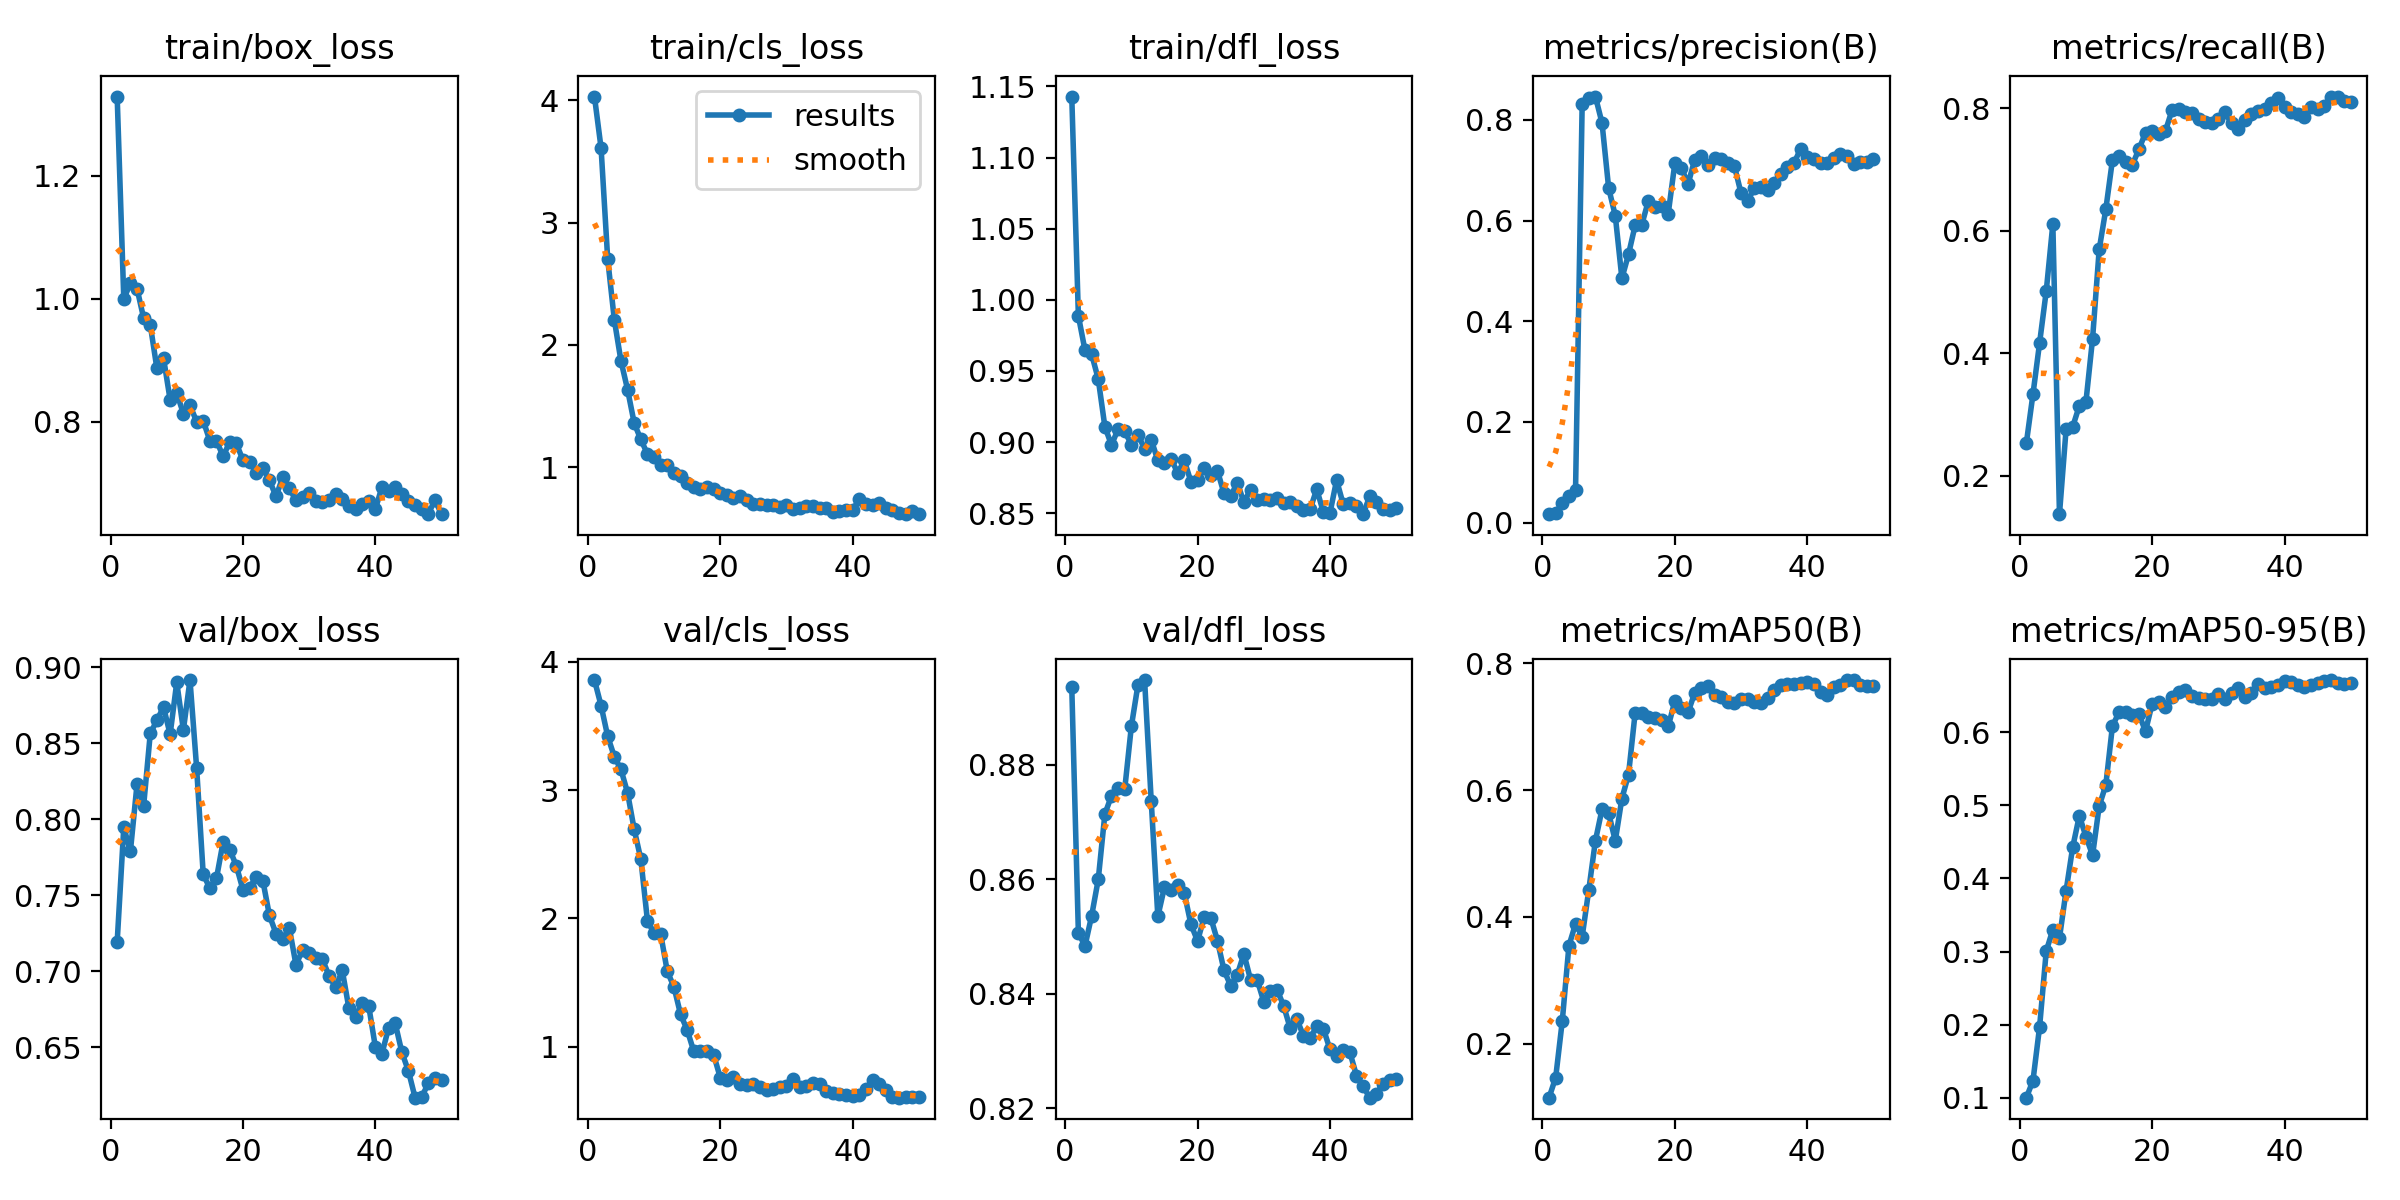

Source data for this figure (header and first rows):
epoch, train/box_loss, train/cls_loss, train/dfl_loss, metrics/precision(B), metrics/recall(B), metrics/mAP50(B), metrics/mAP50-95(B), val/box_loss, val/cls_loss, val/dfl_loss, lr/pg0, lr/pg1, lr/pg2
1, 1.329, 4.032, 1.143, 0.01673, 0.2533, 0.1147, 0.1003, 0.719, 3.858, 0.8935, 5.454e-05, 5.454e-05, 5.454e-05
2, 1, 3.609, 0.9887, 0.0183, 0.3332, 0.1465, 0.1236, 0.7946, 3.658, 0.8506, 0.0001158, 0.0001158, 0.0001158
3, 1.025, 2.701, 0.9645, 0.03945, 0.4168, 0.2361, 0.1973, 0.7789, 3.419, 0.8483, 0.0001746, 0.0001746, 0.0001746
4, 1.017, 2.204, 0.9618, 0.0533, 0.5009, 0.3545, 0.3006, 0.8229, 3.261, 0.8536, 0.0002309, 0.0002309, 0.0002309
5, 0.9685, 1.87, 0.9443, 0.06495, 0.6105, 0.3889, 0.3301, 0.8088, 3.161, 0.8599, 0.0002846, 0.0002846, 0.0002846
6, 0.9577, 1.634, 0.9108, 0.8316, 0.1371, 0.3687, 0.3186, 0.8563, 2.979, 0.8713, 0.0003358, 0.0003358, 0.0003358
7, 0.8866, 1.361, 0.8979, 0.8431, 0.2756, 0.4426, 0.3831, 0.8649, 2.694, 0.8746, 0.0003845, 0.0003845, 0.0003845
8, 0.9037, 1.226, 0.9092, 0.8462, 0.2798, 0.5202, 0.4428, 0.8737, 2.462, 0.8759, 0.0004307, 0.0004307, 0.0004307
9, 0.8355, 1.108, 0.9076, 0.7936, 0.314, 0.5698, 0.4856, 0.8557, 1.982, 0.8757, 0.0004743, 0.0004743, 0.0004743
10, 0.8465, 1.082, 0.8981, 0.6646, 0.3206, 0.5638, 0.4574, 0.8899, 1.882, 0.8867, 0.0005154, 0.0005154, 0.0005154
11, 0.8131, 1.019, 0.9051, 0.6098, 0.4236, 0.5199, 0.4317, 0.8586, 1.879, 0.8939, 0.0005541, 0.0005541, 0.0005541
12, 0.8266, 1.02, 0.8952, 0.4852, 0.5691, 0.5867, 0.499, 0.8914, 1.586, 0.8948, 0.0005902, 0.0005902, 0.0005902
13, 0.8001, 0.9542, 0.9018, 0.5328, 0.6347, 0.6244, 0.5278, 0.8338, 1.466, 0.8737, 0.0006237, 0.0006237, 0.0006237
14, 0.8014, 0.9262, 0.8871, 0.5904, 0.7149, 0.7217, 0.6083, 0.7635, 1.252, 0.8535, 0.0006548, 0.0006548, 0.0006548
15, 0.7689, 0.8738, 0.8851, 0.5915, 0.7217, 0.7218, 0.6274, 0.7546, 1.13, 0.8586, 0.000657, 0.000657, 0.000657
16, 0.7693, 0.8385, 0.8884, 0.6392, 0.7117, 0.7152, 0.6271, 0.7611, 0.9634, 0.8582, 0.000639, 0.000639, 0.000639
17, 0.7435, 0.8173, 0.8781, 0.6271, 0.7075, 0.7141, 0.6233, 0.7849, 0.9628, 0.859, 0.000621, 0.000621, 0.000621
18, 0.7669, 0.8349, 0.8871, 0.6291, 0.7324, 0.7107, 0.6244, 0.7799, 0.9621, 0.8575, 0.000603, 0.000603, 0.000603
19, 0.7646, 0.8214, 0.8721, 0.6139, 0.76, 0.7005, 0.6014, 0.7693, 0.9374, 0.8521, 0.000585, 0.000585, 0.000585
20, 0.7373, 0.7913, 0.873, 0.7141, 0.7624, 0.7408, 0.6391, 0.7535, 0.7579, 0.8492, 0.000567, 0.000567, 0.000567
21, 0.7351, 0.7681, 0.8814, 0.7042, 0.7577, 0.7299, 0.6419, 0.7549, 0.7418, 0.8534, 0.000549, 0.000549, 0.000549
22, 0.717, 0.7488, 0.877, 0.6728, 0.7622, 0.723, 0.6346, 0.7619, 0.7622, 0.8532, 0.000531, 0.000531, 0.000531
23, 0.7242, 0.7651, 0.8798, 0.7208, 0.7964, 0.7534, 0.6477, 0.7596, 0.7084, 0.8492, 0.000513, 0.000513, 0.000513
24, 0.7045, 0.7311, 0.8639, 0.7277, 0.7981, 0.7613, 0.6554, 0.7366, 0.7014, 0.8441, 0.000495, 0.000495, 0.000495
25, 0.6784, 0.6983, 0.862, 0.7113, 0.794, 0.7648, 0.6579, 0.7246, 0.7078, 0.8414, 0.000477, 0.000477, 0.000477
26, 0.7096, 0.6992, 0.8714, 0.7235, 0.7915, 0.7503, 0.6497, 0.7209, 0.6815, 0.8433, 0.000459, 0.000459, 0.000459
27, 0.6915, 0.6863, 0.8578, 0.7222, 0.7818, 0.7473, 0.647, 0.7285, 0.6579, 0.8469, 0.0004411, 0.0004411, 0.0004411
28, 0.672, 0.6878, 0.8664, 0.7141, 0.7769, 0.7392, 0.6459, 0.7043, 0.672, 0.8425, 0.0004231, 0.0004231, 0.0004231
29, 0.6775, 0.6754, 0.8594, 0.7078, 0.7749, 0.7371, 0.645, 0.7136, 0.688, 0.8424, 0.0004051, 0.0004051, 0.0004051
30, 0.6838, 0.6927, 0.8601, 0.6542, 0.7824, 0.743, 0.6519, 0.7118, 0.6956, 0.8386, 0.0003871, 0.0003871, 0.0003871
31, 0.6709, 0.6577, 0.8591, 0.639, 0.7928, 0.7434, 0.6459, 0.7084, 0.7463, 0.8404, 0.000369, 0.000369, 0.000369
32, 0.67, 0.666, 0.8607, 0.6641, 0.7747, 0.7385, 0.6536, 0.7077, 0.6811, 0.8407, 0.0003511, 0.0003511, 0.0003511
33, 0.673, 0.6794, 0.8571, 0.6673, 0.7652, 0.7369, 0.66, 0.697, 0.6921, 0.8379, 0.0003331, 0.0003331, 0.0003331
34, 0.6829, 0.6818, 0.8582, 0.6601, 0.7804, 0.7451, 0.6477, 0.6892, 0.7199, 0.8339, 0.0003151, 0.0003151, 0.0003151
35, 0.6748, 0.6633, 0.8552, 0.6751, 0.7907, 0.758, 0.6535, 0.7005, 0.7107, 0.8355, 0.0002971, 0.0002971, 0.0002971
36, 0.662, 0.6664, 0.852, 0.6915, 0.7952, 0.7652, 0.6658, 0.6756, 0.6553, 0.8326, 0.0002791, 0.0002791, 0.0002791
37, 0.6581, 0.6306, 0.8527, 0.7072, 0.7988, 0.7672, 0.6607, 0.6701, 0.6416, 0.8322, 0.0002611, 0.0002611, 0.0002611
38, 0.6664, 0.6402, 0.8669, 0.7142, 0.8078, 0.7667, 0.6618, 0.6791, 0.6282, 0.8344, 0.0002431, 0.0002431, 0.0002431
39, 0.6716, 0.6488, 0.8507, 0.7425, 0.8162, 0.7687, 0.665, 0.6769, 0.6199, 0.8339, 0.0002251, 0.0002251, 0.0002251
40, 0.6576, 0.6491, 0.8501, 0.7255, 0.8024, 0.7706, 0.6694, 0.6501, 0.6159, 0.8303, 0.0002071, 0.0002071, 0.0002071
41, 0.6938, 0.7382, 0.8732, 0.7223, 0.793, 0.7676, 0.6683, 0.6458, 0.6227, 0.8291, 0.0001891, 0.0001891, 0.0001891
42, 0.6865, 0.6949, 0.8563, 0.7148, 0.7906, 0.7551, 0.6646, 0.6627, 0.6693, 0.8302, 0.0001711, 0.0001711, 0.0001711
43, 0.6931, 0.6889, 0.857, 0.7147, 0.7859, 0.7497, 0.6614, 0.6656, 0.7416, 0.8298, 0.0001531, 0.0001531, 0.0001531
44, 0.6826, 0.7051, 0.8551, 0.724, 0.8014, 0.7619, 0.6649, 0.6466, 0.7066, 0.8257, 0.0001351, 0.0001351, 0.0001351
45, 0.6713, 0.6676, 0.8493, 0.7313, 0.7992, 0.7662, 0.6668, 0.6342, 0.6579, 0.8238, 0.0001171, 0.0001171, 0.0001171
46, 0.6641, 0.6489, 0.8618, 0.7277, 0.8038, 0.7737, 0.6695, 0.6167, 0.6102, 0.8218, 9.9081e-05, 9.9081e-05, 9.9081e-05
47, 0.6573, 0.6244, 0.8579, 0.7119, 0.8185, 0.7733, 0.6713, 0.6173, 0.6017, 0.8225, 8.1083e-05, 8.1083e-05, 8.1083e-05
48, 0.6505, 0.6152, 0.8528, 0.7161, 0.8187, 0.7659, 0.6678, 0.6261, 0.6058, 0.8242, 6.3085e-05, 6.3085e-05, 6.3085e-05
49, 0.6718, 0.643, 0.8524, 0.717, 0.8109, 0.7637, 0.6665, 0.6294, 0.6084, 0.825, 4.5086e-05, 4.5086e-05, 4.5086e-05
50, 0.6494, 0.6187, 0.8535, 0.7222, 0.8105, 0.7645, 0.6671, 0.6286, 0.6093, 0.8252, 2.7088e-05, 2.7088e-05, 2.7088e-05
